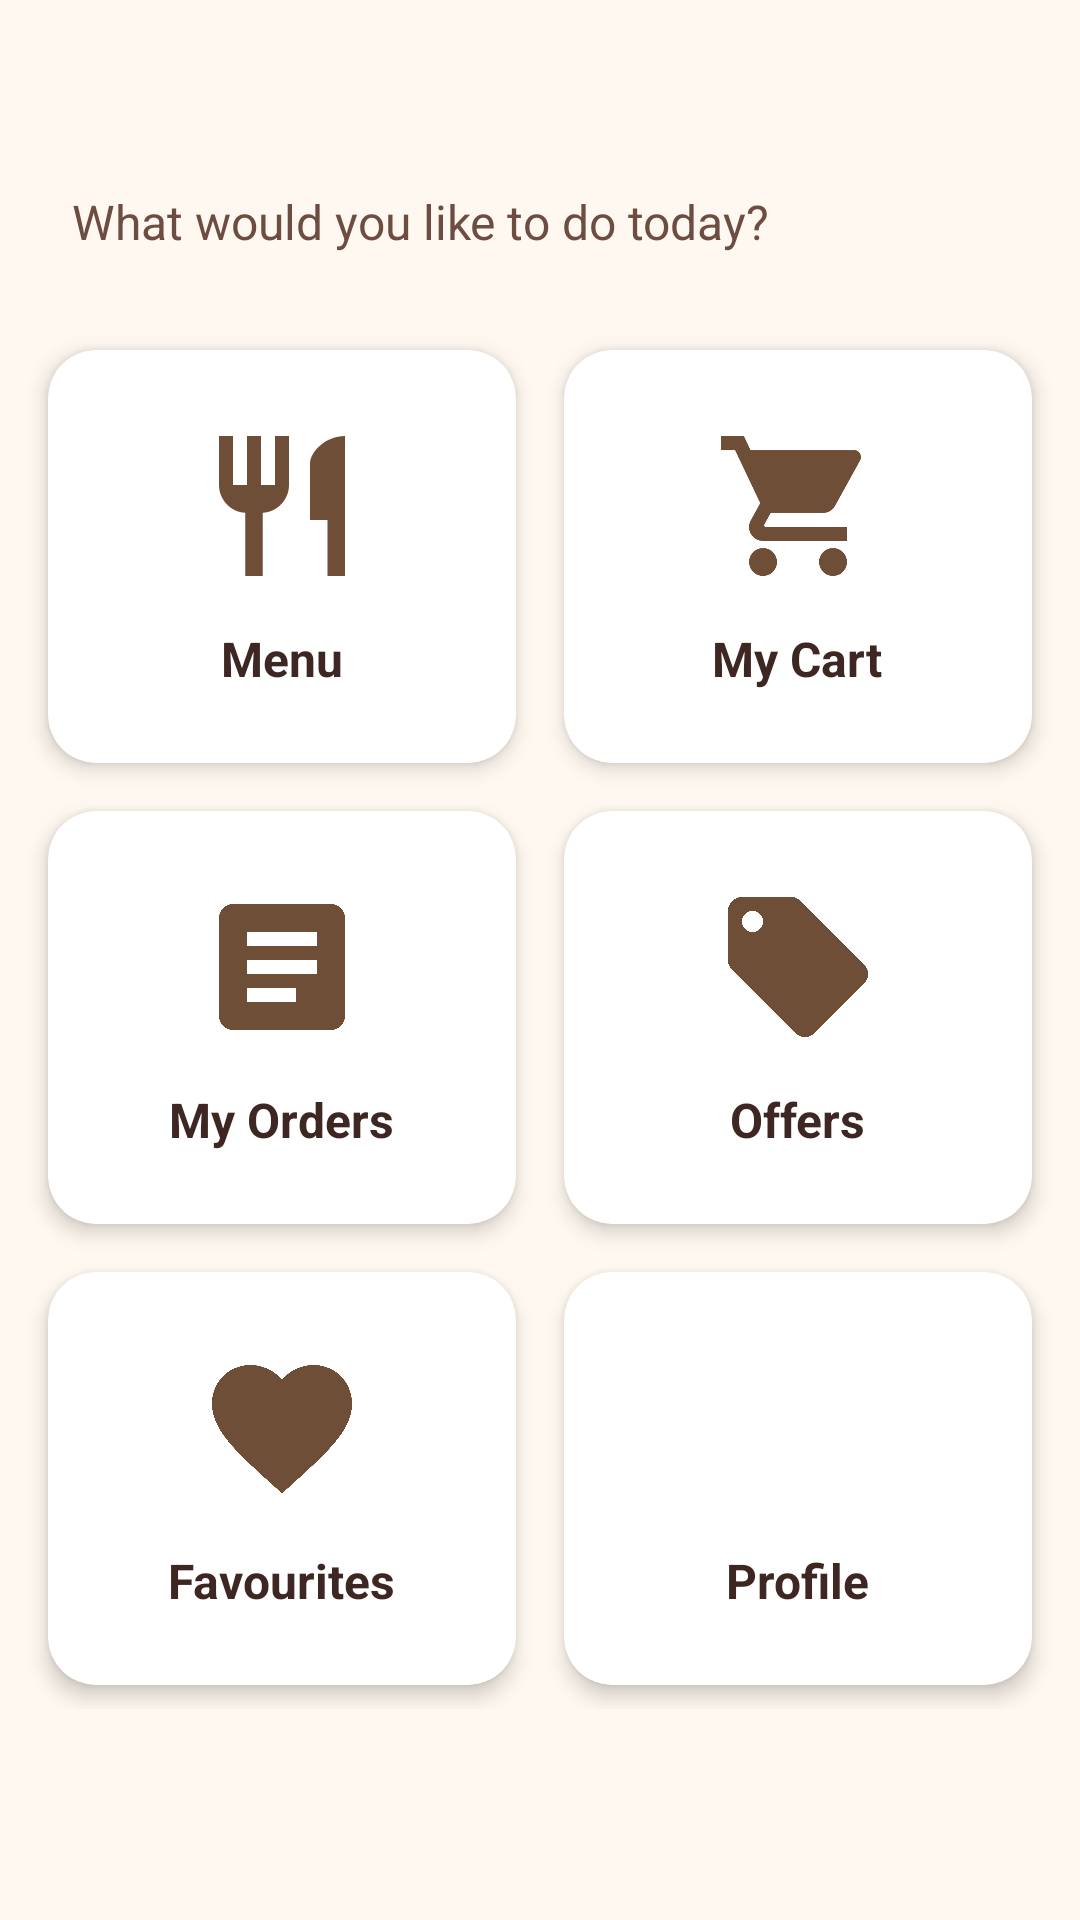

The Android layout XML behind this screen, and the referenced resources:
<!-- AndroidManifest.xml: application theme Theme.CafeApp -->
<!-- res/layout/activity_dashboard.xml -->
<?xml version="1.0" encoding="utf-8"?>
<androidx.constraintlayout.widget.ConstraintLayout xmlns:android="http://schemas.android.com/apk/res/android"
    xmlns:app="http://schemas.android.com/apk/res-auto"
    android:layout_width="match_parent"
    android:layout_height="match_parent"
    android:background="@color/background">

    <LinearLayout
        android:id="@+id/header"
        android:layout_width="0dp"
        android:layout_height="wrap_content"
        android:orientation="vertical"
        android:padding="24dp"
        app:layout_constraintEnd_toEndOf="parent"
        app:layout_constraintStart_toStartOf="parent"
        app:layout_constraintTop_toTopOf="parent">

        <TextView
            android:id="@+id/tvWelcome"
            android:layout_width="match_parent"
            android:layout_height="wrap_content"
            android:textColor="@color/text_primary"
            android:textSize="26sp"
            android:textStyle="bold" />

        <TextView
            android:layout_width="match_parent"
            android:layout_height="wrap_content"
            android:layout_marginTop="4dp"
            android:text="@string/dashboard_subtitle"
            android:textColor="@color/text_secondary"
            android:textSize="16sp" />
    </LinearLayout>

    <ScrollView
        android:layout_width="0dp"
        android:layout_height="0dp"
        android:paddingStart="8dp"
        android:paddingEnd="8dp"
        app:layout_constraintBottom_toBottomOf="parent"
        app:layout_constraintEnd_toEndOf="parent"
        app:layout_constraintStart_toStartOf="parent"
        app:layout_constraintTop_toBottomOf="@id/header">

        <GridLayout
            android:layout_width="match_parent"
            android:layout_height="wrap_content"
            android:columnCount="2"
            android:rowCount="3">

            <androidx.cardview.widget.CardView
                android:id="@+id/cardMenu"
                android:layout_width="0dp"
                android:layout_height="wrap_content"
                android:layout_columnWeight="1"
                android:layout_margin="8dp"
                android:clickable="true"
                android:focusable="true"
                android:foreground="?attr/selectableItemBackground"
                app:cardBackgroundColor="@color/surface"
                app:cardCornerRadius="16dp"
                app:cardElevation="4dp">

                <LinearLayout
                    android:layout_width="match_parent"
                    android:layout_height="wrap_content"
                    android:gravity="center"
                    android:orientation="vertical"
                    android:padding="24dp">

                    <ImageView
                        android:layout_width="56dp"
                        android:layout_height="56dp"
                        android:contentDescription="@string/module_icon_desc"
                        android:src="@drawable/ic_menu" />

                    <TextView
                        android:layout_width="wrap_content"
                        android:layout_height="wrap_content"
                        android:layout_marginTop="12dp"
                        android:text="@string/module_menu"
                        android:textColor="@color/text_primary"
                        android:textSize="16sp"
                        android:textStyle="bold" />
                </LinearLayout>
            </androidx.cardview.widget.CardView>

            <androidx.cardview.widget.CardView
                android:id="@+id/cardCart"
                android:layout_width="0dp"
                android:layout_height="wrap_content"
                android:layout_columnWeight="1"
                android:layout_margin="8dp"
                android:clickable="true"
                android:focusable="true"
                android:foreground="?attr/selectableItemBackground"
                app:cardBackgroundColor="@color/surface"
                app:cardCornerRadius="16dp"
                app:cardElevation="4dp">

                <LinearLayout
                    android:layout_width="match_parent"
                    android:layout_height="wrap_content"
                    android:gravity="center"
                    android:orientation="vertical"
                    android:padding="24dp">

                    <ImageView
                        android:layout_width="56dp"
                        android:layout_height="56dp"
                        android:contentDescription="@string/module_icon_desc"
                        android:src="@drawable/ic_cart" />

                    <TextView
                        android:layout_width="wrap_content"
                        android:layout_height="wrap_content"
                        android:layout_marginTop="12dp"
                        android:text="@string/module_cart"
                        android:textColor="@color/text_primary"
                        android:textSize="16sp"
                        android:textStyle="bold" />
                </LinearLayout>
            </androidx.cardview.widget.CardView>

            <androidx.cardview.widget.CardView
                android:id="@+id/cardOrders"
                android:layout_width="0dp"
                android:layout_height="wrap_content"
                android:layout_columnWeight="1"
                android:layout_margin="8dp"
                android:clickable="true"
                android:focusable="true"
                android:foreground="?attr/selectableItemBackground"
                app:cardBackgroundColor="@color/surface"
                app:cardCornerRadius="16dp"
                app:cardElevation="4dp">

                <LinearLayout
                    android:layout_width="match_parent"
                    android:layout_height="wrap_content"
                    android:gravity="center"
                    android:orientation="vertical"
                    android:padding="24dp">

                    <ImageView
                        android:layout_width="56dp"
                        android:layout_height="56dp"
                        android:contentDescription="@string/module_icon_desc"
                        android:src="@drawable/ic_orders" />

                    <TextView
                        android:layout_width="wrap_content"
                        android:layout_height="wrap_content"
                        android:layout_marginTop="12dp"
                        android:text="@string/module_orders"
                        android:textColor="@color/text_primary"
                        android:textSize="16sp"
                        android:textStyle="bold" />
                </LinearLayout>
            </androidx.cardview.widget.CardView>

            <androidx.cardview.widget.CardView
                android:id="@+id/cardOffers"
                android:layout_width="0dp"
                android:layout_height="wrap_content"
                android:layout_columnWeight="1"
                android:layout_margin="8dp"
                android:clickable="true"
                android:focusable="true"
                android:foreground="?attr/selectableItemBackground"
                app:cardBackgroundColor="@color/surface"
                app:cardCornerRadius="16dp"
                app:cardElevation="4dp">

                <LinearLayout
                    android:layout_width="match_parent"
                    android:layout_height="wrap_content"
                    android:gravity="center"
                    android:orientation="vertical"
                    android:padding="24dp">

                    <ImageView
                        android:layout_width="56dp"
                        android:layout_height="56dp"
                        android:contentDescription="@string/module_icon_desc"
                        android:src="@drawable/ic_offers" />

                    <TextView
                        android:layout_width="wrap_content"
                        android:layout_height="wrap_content"
                        android:layout_marginTop="12dp"
                        android:text="@string/module_offers"
                        android:textColor="@color/text_primary"
                        android:textSize="16sp"
                        android:textStyle="bold" />
                </LinearLayout>
            </androidx.cardview.widget.CardView>

            <androidx.cardview.widget.CardView
                android:id="@+id/cardFavourites"
                android:layout_width="0dp"
                android:layout_height="wrap_content"
                android:layout_columnWeight="1"
                android:layout_margin="8dp"
                android:clickable="true"
                android:focusable="true"
                android:foreground="?attr/selectableItemBackground"
                app:cardBackgroundColor="@color/surface"
                app:cardCornerRadius="16dp"
                app:cardElevation="4dp">

                <LinearLayout
                    android:layout_width="match_parent"
                    android:layout_height="wrap_content"
                    android:gravity="center"
                    android:orientation="vertical"
                    android:padding="24dp">

                    <ImageView
                        android:layout_width="56dp"
                        android:layout_height="56dp"
                        android:contentDescription="@string/module_icon_desc"
                        android:src="@drawable/ic_favourite" />

                    <TextView
                        android:layout_width="wrap_content"
                        android:layout_height="wrap_content"
                        android:layout_marginTop="12dp"
                        android:text="@string/module_favourites"
                        android:textColor="@color/text_primary"
                        android:textSize="16sp"
                        android:textStyle="bold" />
                </LinearLayout>
            </androidx.cardview.widget.CardView>

            <androidx.cardview.widget.CardView
                android:id="@+id/cardProfile"
                android:layout_width="0dp"
                android:layout_height="wrap_content"
                android:layout_columnWeight="1"
                android:layout_margin="8dp"
                android:clickable="true"
                android:focusable="true"
                android:foreground="?attr/selectableItemBackground"
                app:cardBackgroundColor="@color/surface"
                app:cardCornerRadius="16dp"
                app:cardElevation="4dp">

                <LinearLayout
                    android:layout_width="match_parent"
                    android:layout_height="wrap_content"
                    android:gravity="center"
                    android:orientation="vertical"
                    android:padding="24dp">

                    <ImageView
                        android:layout_width="56dp"
                        android:layout_height="56dp"
                        android:contentDescription="@string/module_icon_desc"
                        android:src="@drawable/ic_profile" />

                    <TextView
                        android:layout_width="wrap_content"
                        android:layout_height="wrap_content"
                        android:layout_marginTop="12dp"
                        android:text="@string/module_profile"
                        android:textColor="@color/text_primary"
                        android:textSize="16sp"
                        android:textStyle="bold" />
                </LinearLayout>
            </androidx.cardview.widget.CardView>

        </GridLayout>
    </ScrollView>
</androidx.constraintlayout.widget.ConstraintLayout>
<!-- resources referenced by this layout -->
<resources>
  <color name="background">#FFF8F0</color>
  <color name="surface">#FFFFFF</color>
  <color name="text_primary">#3E2723</color>
  <color name="text_secondary">#6D4C41</color>
  <!-- drawable ic_cart (drawable) -->
  <vector xmlns:android="http://schemas.android.com/apk/res/android"
      android:width="24dp"
      android:height="24dp"
      android:viewportWidth="24"
      android:viewportHeight="24">
      <path
          android:fillColor="@color/brand_primary"
          android:pathData="M7,18c-1.1,0 -1.99,0.9 -1.99,2S5.9,22 7,22s2,-0.9 2,-2 -0.9,-2 -2,-2zM1,2v2h2l3.6,7.59 -1.35,2.45c-0.16,0.28 -0.25,0.61 -0.25,0.96 0,1.1 0.9,2 2,2h12v-2H7.42c-0.14,0 -0.25,-0.11 -0.25,-0.25l0.03,-0.12 0.9,-1.63h7.45c0.75,0 1.41,-0.41 1.75,-1.03l3.58,-6.49c0.08,-0.14 0.12,-0.31 0.12,-0.48 0,-0.55 -0.45,-1 -1,-1H5.21l-0.94,-2H1zM17,18c-1.1,0 -1.99,0.9 -1.99,2s0.89,2 1.99,2 2,-0.9 2,-2 -0.9,-2 -2,-2z" />
  </vector>
  <!-- drawable ic_favourite (drawable) -->
  <vector xmlns:android="http://schemas.android.com/apk/res/android"
      android:width="24dp"
      android:height="24dp"
      android:viewportWidth="24"
      android:viewportHeight="24">
      <path
          android:fillColor="@color/brand_primary"
          android:pathData="M12,21.35l-1.45,-1.32C5.4,15.36 2,12.28 2,8.5 2,5.42 4.42,3 7.5,3c1.74,0 3.41,0.81 4.5,2.09C13.09,3.81 14.76,3 16.5,3 19.58,3 22,5.42 22,8.5c0,3.78 -3.4,6.86 -8.55,11.54L12,21.35z" />
  </vector>
  <!-- drawable ic_menu (drawable) -->
  <vector xmlns:android="http://schemas.android.com/apk/res/android"
      android:width="24dp"
      android:height="24dp"
      android:viewportWidth="24"
      android:viewportHeight="24">
      <path
          android:fillColor="@color/brand_primary"
          android:pathData="M11,9H9V2H7v7H5V2H3v7c0,2.12 1.66,3.84 3.75,3.97V22h2.5v-9.03C11.34,12.84 13,11.12 13,9V2h-2V9zM16,6v8h2.5v8H21V2C18.24,2 16,4.24 16,6z" />
  </vector>
  <!-- drawable ic_offers (drawable) -->
  <vector xmlns:android="http://schemas.android.com/apk/res/android"
      android:width="24dp"
      android:height="24dp"
      android:viewportWidth="24"
      android:viewportHeight="24">
      <path
          android:fillColor="@color/brand_primary"
          android:pathData="M21.41,11.58l-9,-9C12.05,2.22 11.55,2 11,2H4c-1.1,0 -2,0.9 -2,2v7c0,0.55 0.22,1.05 0.59,1.42l9,9c0.36,0.36 0.86,0.58 1.41,0.58 0.55,0 1.05,-0.22 1.41,-0.59l7,-7c0.37,-0.36 0.59,-0.86 0.59,-1.41 0,-0.55 -0.23,-1.06 -0.59,-1.42zM5.5,7C4.67,7 4,6.33 4,5.5S4.67,4 5.5,4 7,4.67 7,5.5 6.33,7 5.5,7z" />
  </vector>
  <!-- drawable ic_orders (drawable) -->
  <vector xmlns:android="http://schemas.android.com/apk/res/android"
      android:width="24dp"
      android:height="24dp"
      android:viewportWidth="24"
      android:viewportHeight="24">
      <path
          android:fillColor="@color/brand_primary"
          android:pathData="M19,3H5C3.9,3 3,3.9 3,5v14c0,1.1 0.9,2 2,2h14c1.1,0 2,-0.9 2,-2V5C21,3.9 20.1,3 19,3zM14,17H7v-2h7V17zM17,13H7v-2h10V13zM17,9H7V7h10V9z" />
  </vector>
  <string name="dashboard_subtitle">What would you like to do today?</string>
  <string name="module_cart">My Cart</string>
  <string name="module_favourites">Favourites</string>
  <string name="module_icon_desc">Module icon</string>
  <string name="module_menu">Menu</string>
  <string name="module_offers">Offers</string>
  <string name="module_orders">My Orders</string>
  <string name="module_profile">Profile</string>
  <color name="brand_primary">#6F4E37</color>
  <color name="brand_dark">#4E342E</color>
  <color name="on_primary">#FFFFFF</color>
  <color name="brand_accent">#D4A373</color>
  <color name="error_red">#B3261E</color>
</resources>
